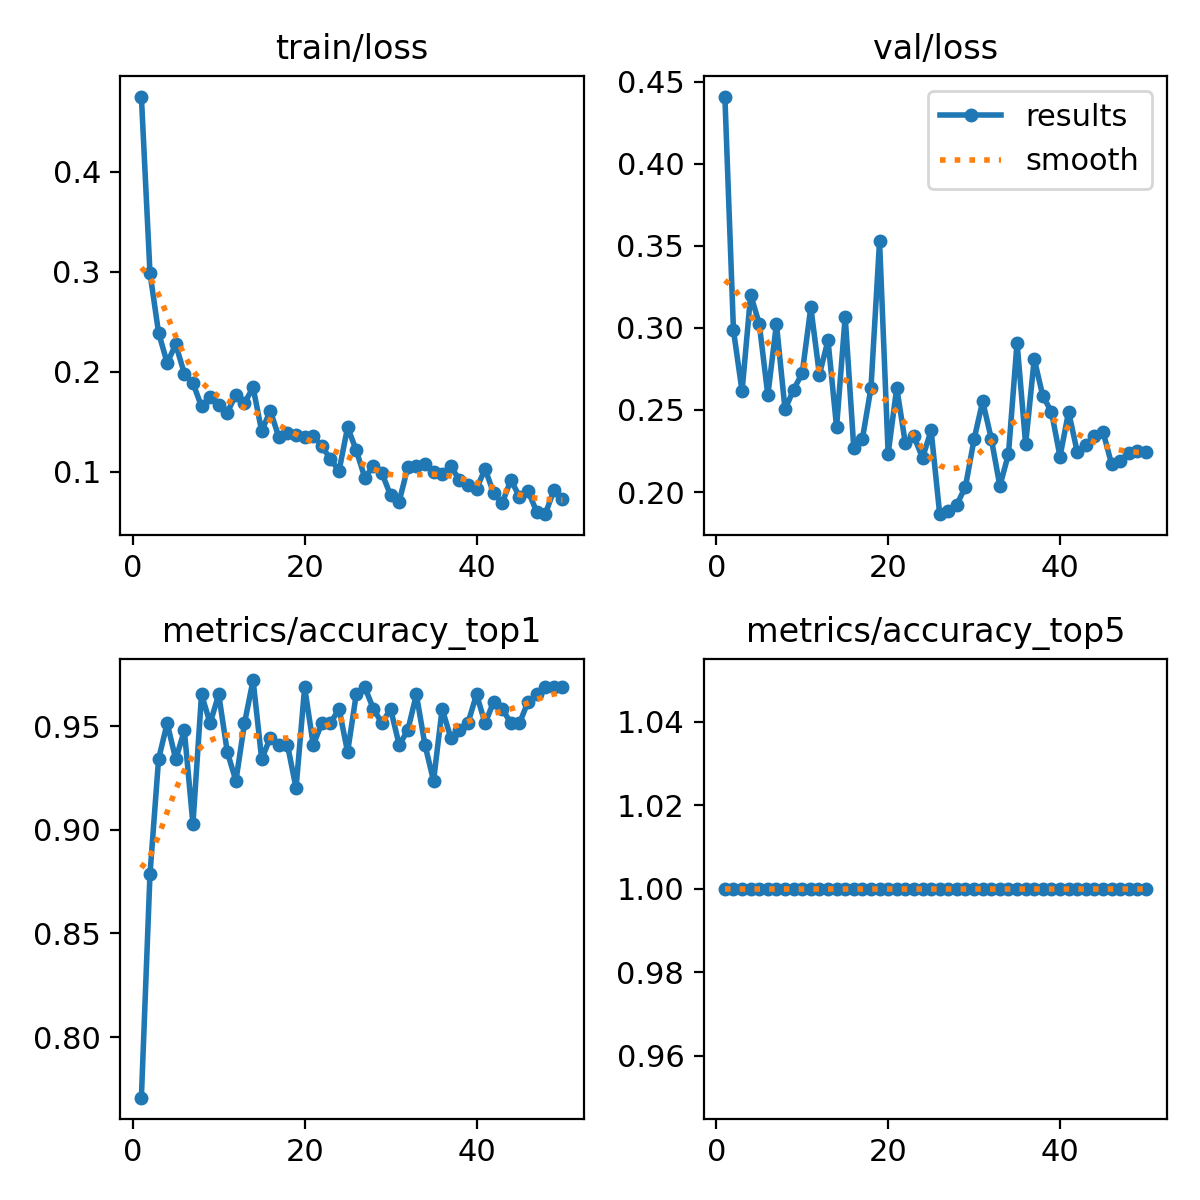

Source data for this figure (header and first rows):
epoch, time, train/loss, metrics/accuracy_top1, metrics/accuracy_top5, val/loss, lr/pg0, lr/pg1, lr/pg2
1, 26.89, 0.475, 0.7708, 1, 0.441, 0.0004852, 0.0004852, 0.0004852
2, 39.28, 0.2987, 0.8785, 1, 0.2985, 0.000959, 0.000959, 0.000959
3, 54.07, 0.239, 0.934, 1, 0.2614, 0.001413, 0.001413, 0.001413
4, 68.14, 0.2088, 0.9514, 1, 0.3202, 0.001568, 0.001568, 0.001568
5, 82.69, 0.2272, 0.934, 1, 0.3025, 0.001535, 0.001535, 0.001535
6, 96.36, 0.198, 0.9479, 1, 0.259, 0.001503, 0.001503, 0.001503
7, 110.7, 0.1885, 0.9028, 1, 0.3025, 0.00147, 0.00147, 0.00147
8, 124.4, 0.1651, 0.9653, 1, 0.2504, 0.001437, 0.001437, 0.001437
9, 137.9, 0.1744, 0.9514, 1, 0.2624, 0.001404, 0.001404, 0.001404
10, 153.3, 0.1666, 0.9653, 1, 0.2725, 0.001371, 0.001371, 0.001371
11, 167.8, 0.1591, 0.9375, 1, 0.3125, 0.001338, 0.001338, 0.001338
12, 182.6, 0.1771, 0.9236, 1, 0.2716, 0.001305, 0.001305, 0.001305
13, 196.1, 0.1687, 0.9514, 1, 0.2924, 0.001272, 0.001272, 0.001272
14, 210.4, 0.1842, 0.9722, 1, 0.2396, 0.00124, 0.00124, 0.00124
15, 222.6, 0.1405, 0.934, 1, 0.3069, 0.001207, 0.001207, 0.001207
16, 237.2, 0.1611, 0.9444, 1, 0.2269, 0.001174, 0.001174, 0.001174
17, 252.2, 0.1343, 0.941, 1, 0.2323, 0.001141, 0.001141, 0.001141
18, 266.7, 0.1387, 0.941, 1, 0.2634, 0.001108, 0.001108, 0.001108
19, 281.2, 0.1362, 0.9201, 1, 0.3528, 0.001075, 0.001075, 0.001075
20, 294.2, 0.1344, 0.9688, 1, 0.2233, 0.001042, 0.001042, 0.001042
21, 308.5, 0.1356, 0.941, 1, 0.2635, 0.001009, 0.001009, 0.001009
22, 322.8, 0.1255, 0.9514, 1, 0.2297, 0.0009765, 0.0009765, 0.0009765
23, 336.4, 0.1126, 0.9514, 1, 0.2339, 0.0009437, 0.0009437, 0.0009437
24, 350.6, 0.1007, 0.9583, 1, 0.2209, 0.0009108, 0.0009108, 0.0009108
25, 364.4, 0.1445, 0.9375, 1, 0.2375, 0.0008779, 0.0008779, 0.0008779
26, 378.5, 0.1215, 0.9653, 1, 0.1865, 0.000845, 0.000845, 0.000845
27, 392, 0.094, 0.9688, 1, 0.1886, 0.0008121, 0.0008121, 0.0008121
28, 406.1, 0.1055, 0.9583, 1, 0.1923, 0.0007793, 0.0007793, 0.0007793
29, 419.6, 0.09853, 0.9514, 1, 0.2033, 0.0007464, 0.0007464, 0.0007464
30, 433.5, 0.07624, 0.9583, 1, 0.2322, 0.0007135, 0.0007135, 0.0007135
31, 445.4, 0.07013, 0.941, 1, 0.2553, 0.0006806, 0.0006806, 0.0006806
32, 459, 0.1043, 0.9479, 1, 0.2326, 0.0006478, 0.0006478, 0.0006478
33, 472.2, 0.1055, 0.9653, 1, 0.2037, 0.0006149, 0.0006149, 0.0006149
34, 486, 0.1072, 0.941, 1, 0.2231, 0.000582, 0.000582, 0.000582
35, 499.8, 0.09966, 0.9236, 1, 0.2911, 0.0005491, 0.0005491, 0.0005491
36, 513.4, 0.09791, 0.9583, 1, 0.2292, 0.0005162, 0.0005162, 0.0005162
37, 526.6, 0.1054, 0.9444, 1, 0.281, 0.0004834, 0.0004834, 0.0004834
38, 540.8, 0.09194, 0.9479, 1, 0.2585, 0.0004505, 0.0004505, 0.0004505
39, 554.3, 0.08702, 0.9514, 1, 0.2489, 0.0004176, 0.0004176, 0.0004176
40, 567.1, 0.08283, 0.9653, 1, 0.2216, 0.0003847, 0.0003847, 0.0003847
41, 587.8, 0.1028, 0.9514, 1, 0.2489, 0.0003518, 0.0003518, 0.0003518
42, 603.4, 0.0782, 0.9618, 1, 0.2245, 0.000319, 0.000319, 0.000319
43, 618.6, 0.06889, 0.9583, 1, 0.2285, 0.0002861, 0.0002861, 0.0002861
44, 633.7, 0.09167, 0.9514, 1, 0.2339, 0.0002532, 0.0002532, 0.0002532
45, 648.6, 0.07508, 0.9514, 1, 0.2368, 0.0002203, 0.0002203, 0.0002203
46, 664.2, 0.08043, 0.9618, 1, 0.2171, 0.0001874, 0.0001874, 0.0001874
47, 678.5, 0.06015, 0.9653, 1, 0.2189, 0.0001546, 0.0001546, 0.0001546
48, 694.1, 0.05752, 0.9688, 1, 0.2236, 0.0001217, 0.0001217, 0.0001217
49, 710.5, 0.08133, 0.9688, 1, 0.2252, 8.88124e-05, 8.88124e-05, 8.88124e-05
50, 725.3, 0.07281, 0.9688, 1, 0.2241, 5.59335e-05, 5.59335e-05, 5.59335e-05
